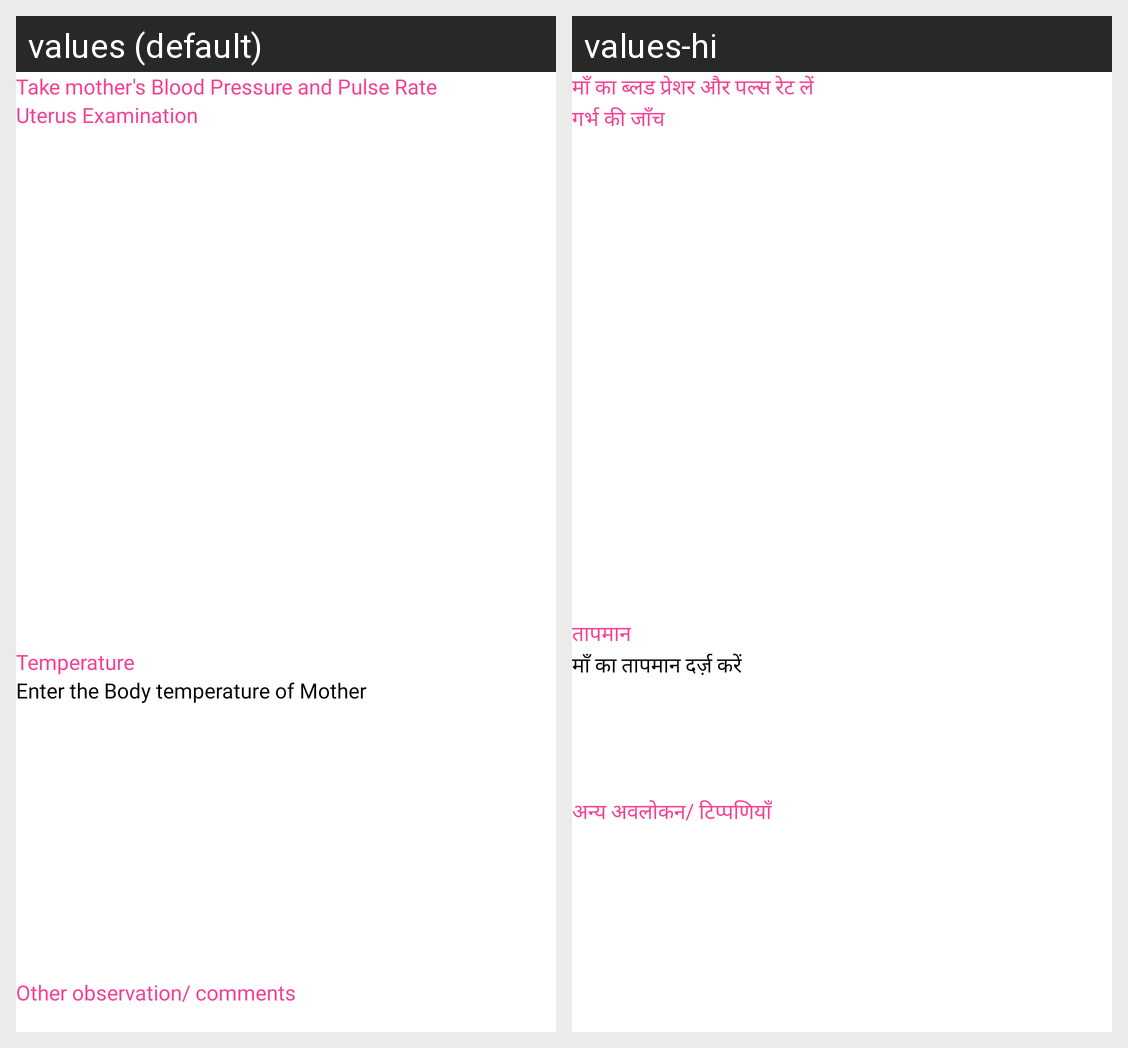

Locale-by-locale string values for the Android screen shown in this grid:
Android screen res/layout/activity_mother_assessment.xml rendered under 2 locales, left to right: values (default), values-hi. Device: Nexus 5 (rendered at 1080×1920; each locale shown at half size, 540×960, under a caption strip naming it); theme AppTheme.NoActionBar.
Strings drawn on this screen, with the default value and each locale's value (text and hints the layout hard-codes, and strings that could not be matched under every locale, appear in the picture but are not listed):

uterusExamination
  values: Uterus Examination
  values-hi: गर्भ की जाँच

motherBloodPressure
  values: Take mother's Blood Pressure and Pulse Rate
  values-hi: माँ का ब्लड प्रेशर और पल्स रेट लें

temperature
  values: Temperature
  values-hi: तापमान

axillaryTemperature
  values: Enter the Body temperature of Mother
  values-hi: माँ का तापमान दर्ज़ करें

otherObservationComments
  values: Other observation/ comments
  values-hi: अन्य अवलोकन/ टिप्पणियाँ
